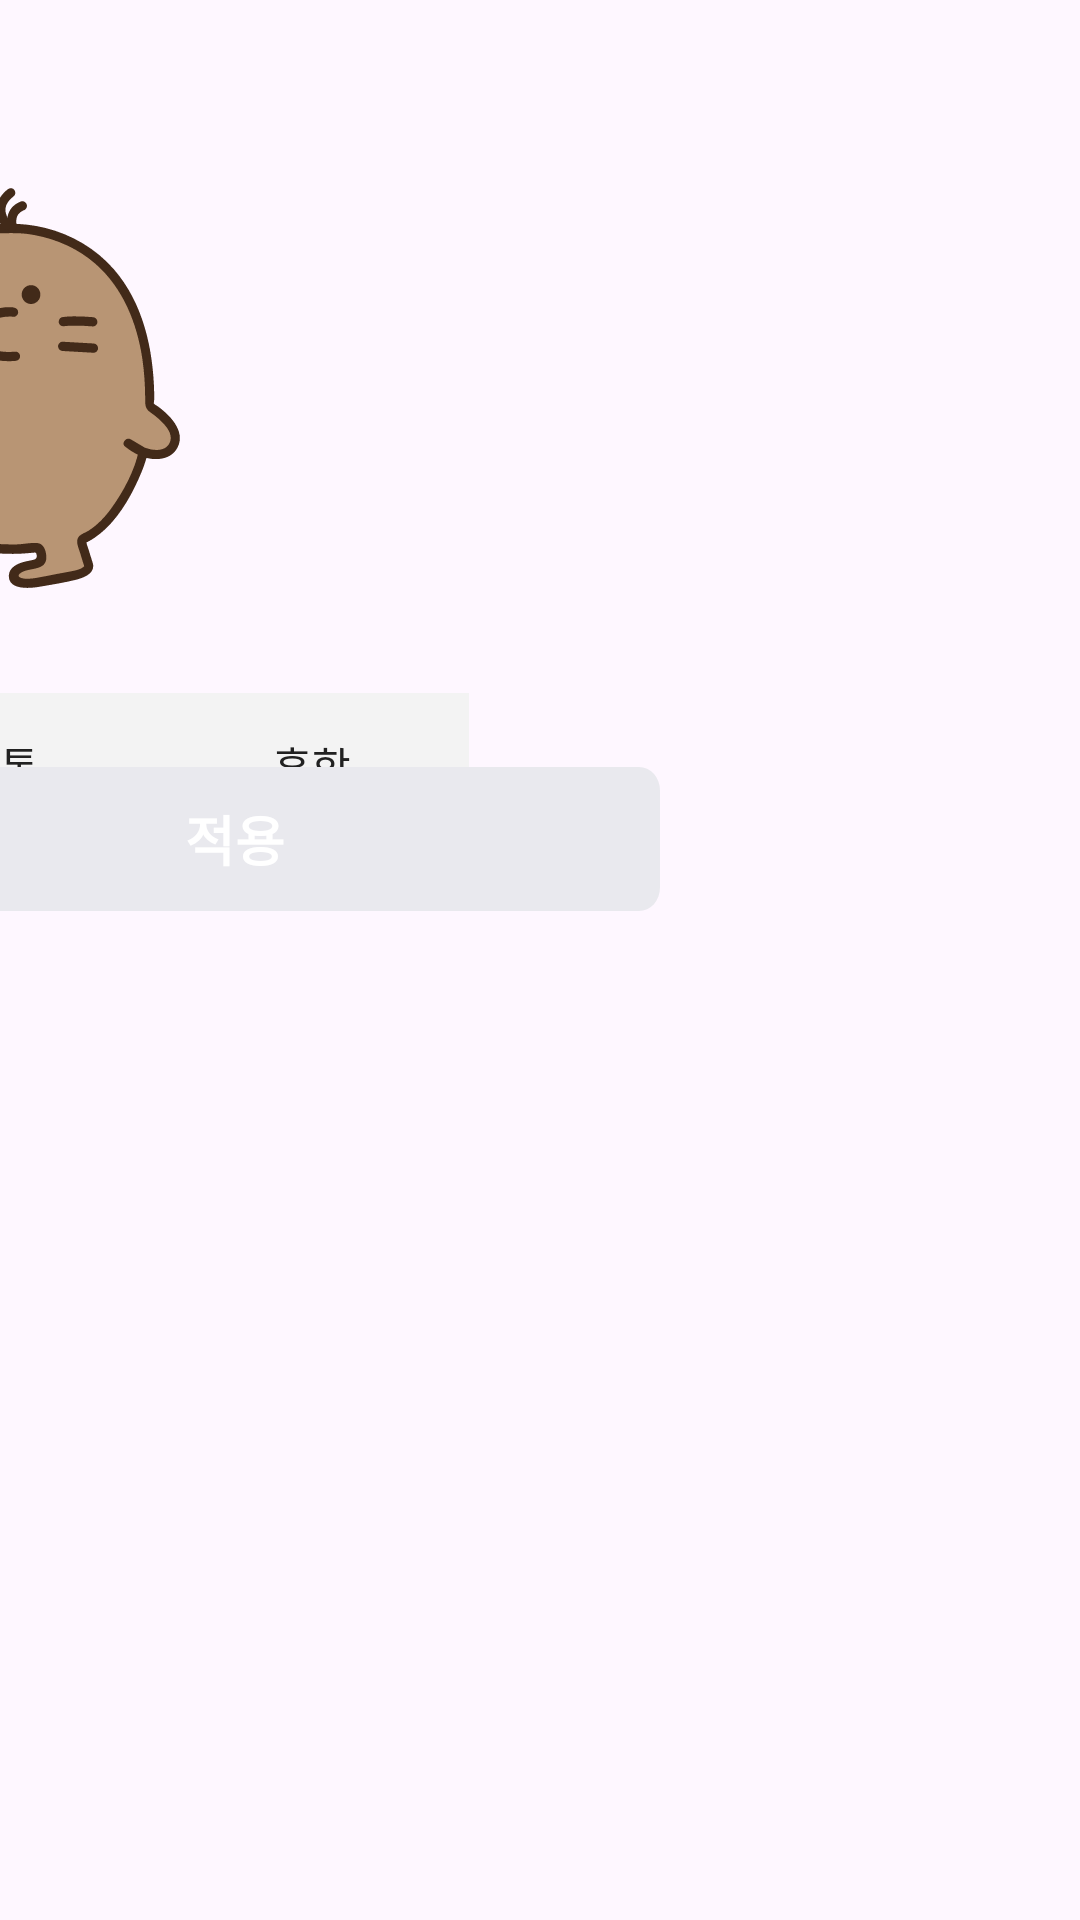

Write the Android layout XML for this screen, with the resource values it uses.
<!-- AndroidManifest.xml: application theme Theme.KukathonProject -->
<!-- res/layout/fragment_character_dialog.xml -->
<?xml version="1.0" encoding="utf-8"?>
<androidx.constraintlayout.widget.ConstraintLayout xmlns:android="http://schemas.android.com/apk/res/android"
    xmlns:app="http://schemas.android.com/apk/res-auto"
    xmlns:tools="http://schemas.android.com/tools"
    android:layout_width="match_parent"
    android:layout_height="match_parent">

    <ImageView
        android:id="@+id/imageView"
        android:layout_width="wrap_content"
        android:layout_height="wrap_content"
        android:src="@drawable/dialog_bg_white" />

    <ImageButton
        android:id="@+id/close_ib"
        android:layout_width="24dp"
        android:layout_height="24dp"
        android:background="@drawable/dialog_close"
        app:layout_constraintEnd_toEndOf="@+id/imageView"
        app:layout_constraintTop_toTopOf="parent"
        android:layout_marginTop="22dp"
        android:layout_marginRight="22dp"/>

    <ImageView
        android:id="@+id/imageView2"
        android:layout_width="123dp"
        android:layout_height="134dp"
        android:layout_marginTop="62dp"
        android:src="@drawable/maincharacter"
        app:layout_constraintEnd_toEndOf="@+id/imageView"
        app:layout_constraintStart_toStartOf="@+id/imageView"
        app:layout_constraintTop_toTopOf="@+id/imageView" />


    <com.google.android.material.tabs.TabLayout
        android:id="@+id/verify_tablayout"
        android:layout_width="312dp"
        android:layout_height="wrap_content"
        android:background="#F3F3F3"
        app:layout_constraintEnd_toEndOf="@+id/imageView"
        app:layout_constraintStart_toStartOf="parent"
        app:layout_constraintTop_toBottomOf="@+id/imageView2"
        app:tabIndicatorColor="#D9D9D9"
        app:tabSelectedTextColor="@color/black"
        app:tabTextColor="@color/black"
        android:layout_marginTop="35dp"
        app:tabIndicatorFullWidth="true">

        <com.google.android.material.tabs.TabItem
            android:layout_width="wrap_content"
            android:layout_height="wrap_content"
            android:text="한정" />

        <com.google.android.material.tabs.TabItem
            android:layout_width="wrap_content"
            android:layout_height="wrap_content"
            android:text="보통" />

        <com.google.android.material.tabs.TabItem
            android:layout_width="wrap_content"
            android:layout_height="wrap_content"
            android:text="흔함" />


    </com.google.android.material.tabs.TabLayout>

    <FrameLayout
        android:id="@+id/tab_layout_container"
        android:layout_width="312dp"
        android:layout_height="280dp"
        app:layout_constraintBottom_toBottomOf="@+id/imageView"
        app:layout_constraintStart_toStartOf="parent"
        app:layout_constraintTop_toBottomOf="@+id/verify_tablayout"
        app:layout_constraintVertical_bias="0.0">

    </FrameLayout>

    <androidx.appcompat.widget.AppCompatButton
        android:id="@+id/apply_btn"
        android:layout_width="wrap_content"
        android:layout_height="wrap_content"
        android:background="@drawable/dialog_apply_btn"
        android:text="적용"
        android:textColor="@color/white"
        android:textSize="18dp"
        android:textStyle="bold"
        app:layout_constraintBottom_toBottomOf="@+id/imageView"
        app:layout_constraintEnd_toEndOf="@+id/verify_tablayout"
        app:layout_constraintStart_toStartOf="parent"
        app:layout_constraintTop_toBottomOf="@+id/tab_layout_container" />



</androidx.constraintlayout.widget.ConstraintLayout>
<!-- resources referenced by this layout -->
<resources>
  <color name="black">#FF212121</color>
  <color name="white">#FFFFFFFF</color>
  <!-- drawable dialog_apply_btn (drawable) -->
  <vector xmlns:android="http://schemas.android.com/apk/res/android"
      android:width="284dp"
      android:height="43dp"
      android:viewportWidth="284"
      android:viewportHeight="43">
    <path
        android:pathData="M7,0L277,0A7,7 0,0 1,284 7L284,36A7,7 0,0 1,277 43L7,43A7,7 0,0 1,0 36L0,7A7,7 0,0 1,7 0z"
        android:fillColor="#E9E9EE"/>
  </vector>
  <!-- drawable dialog_close (drawable) -->
  <vector xmlns:android="http://schemas.android.com/apk/res/android"
      android:width="24dp"
      android:height="24dp"
      android:viewportWidth="24"
      android:viewportHeight="24">
    <path
        android:pathData="M18,6L6,18M18,18L6,6"
        android:strokeWidth="2"
        android:fillColor="#00000000"
        android:strokeColor="#212121"
        android:strokeLineCap="round"/>
  </vector>
  <!-- drawable maincharacter: vector/xml drawable (drawable, 11779 chars, omitted) -->
  <style name="Theme.KukathonProject" parent="Base.Theme.KukathonProject" />
  <style name="Base.Theme.KukathonProject" parent="Theme.Material3.DayNight.NoActionBar">
          
          
      </style>
</resources>
